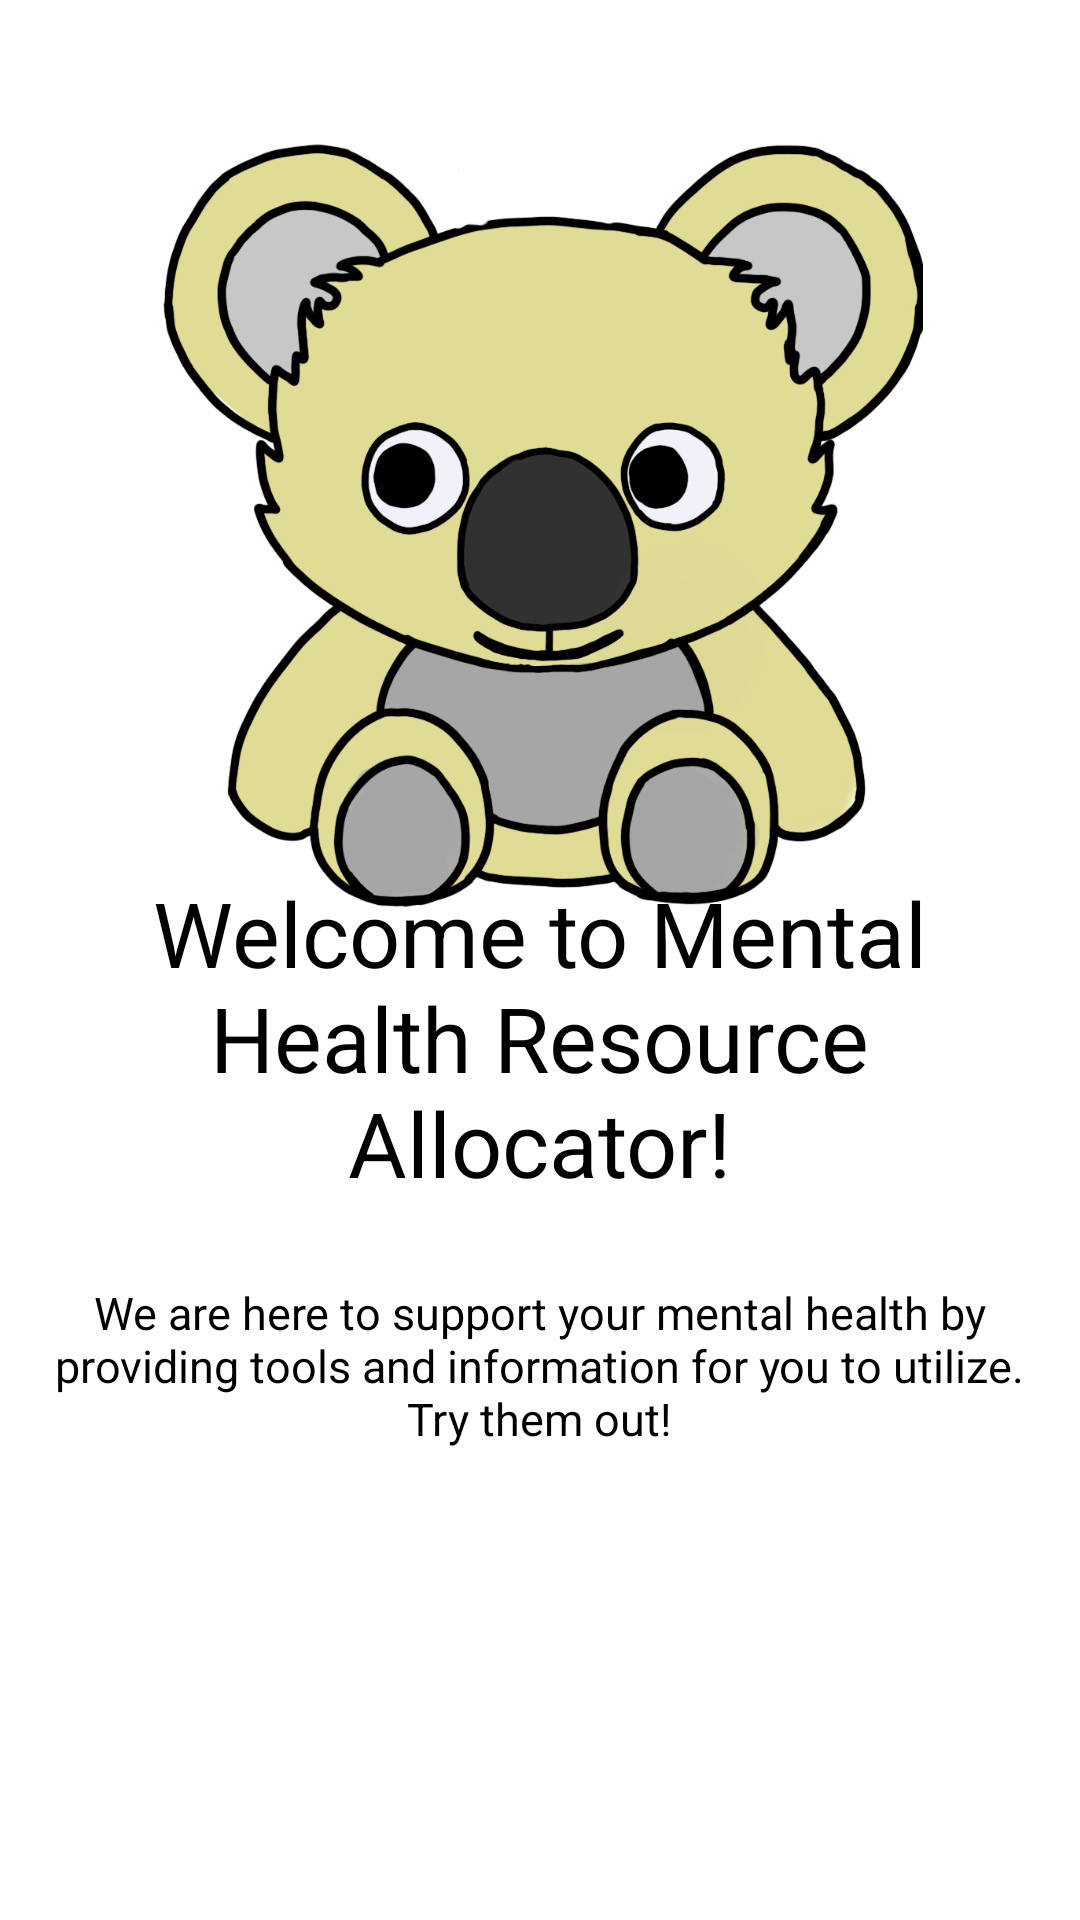

Layout XML and referenced resources for this Android screen:
<!-- AndroidManifest.xml: application theme Theme.FYP_updated -->
<!-- res/layout/fragment_home.xml -->
<?xml version="1.0" encoding="utf-8"?>
<androidx.constraintlayout.widget.ConstraintLayout xmlns:android="http://schemas.android.com/apk/res/android"
    xmlns:app="http://schemas.android.com/apk/res-auto"
    xmlns:tools="http://schemas.android.com/tools"
    android:layout_width="match_parent"
    android:layout_height="match_parent"
    tools:context=".ui.home.HomeFragment">

    
    <ImageView
        android:id="@+id/ivAvatar"
        android:layout_width="255dp"
        android:layout_height="297dp"
        android:src="@drawable/sammy_yellow"
        app:layout_constraintBottom_toBottomOf="parent"
        app:layout_constraintEnd_toEndOf="parent"
        app:layout_constraintStart_toStartOf="parent"
        app:layout_constraintTop_toTopOf="parent"
        app:layout_constraintVertical_bias="0.071" />

    
    <TextView
        android:id="@+id/tvWelcome"
        android:layout_width="322dp"
        android:layout_height="118dp"
        android:text="Welcome to Mental Health Resource Allocator!"
        android:textAlignment="center"
        android:textColor="@color/black"
        android:textSize="30dp"
        app:layout_constraintBottom_toBottomOf="parent"
        app:layout_constraintEnd_toEndOf="parent"
        app:layout_constraintHorizontal_bias="0.494"
        app:layout_constraintStart_toStartOf="parent"
        app:layout_constraintTop_toTopOf="parent"
        app:layout_constraintVertical_bias="0.557" />

    
    <TextView
        android:id="@+id/tvWelcomeDesc"
        android:layout_width="332dp"
        android:layout_height="65dp"
        android:text="We are here to support your mental health by providing tools and information for you to utilize. Try them out!"
        android:textAlignment="center"
        android:textColor="@color/black"
        android:textSize="15dp"
        app:layout_constraintBottom_toBottomOf="parent"
        app:layout_constraintEnd_toEndOf="parent"
        app:layout_constraintHorizontal_bias="0.493"
        app:layout_constraintStart_toStartOf="parent"
        app:layout_constraintTop_toTopOf="parent"
        app:layout_constraintVertical_bias="0.743" />
</androidx.constraintlayout.widget.ConstraintLayout>
<!-- resources referenced by this layout -->
<resources>
  <color name="black">#FF000000</color>
  <!-- drawable sammy_yellow: png bitmap (drawable, 200959 bytes) -->
  <style name="Theme.FYP_updated" parent="Theme.MaterialComponents.DayNight.DarkActionBar">
          
          <item name="colorPrimary">@color/blue</item>
          <item name="colorPrimaryVariant">@color/blue</item>
          <item name="colorOnPrimary">@color/white</item>
          
          <item name="colorSecondary">@color/teal_200</item>
          <item name="colorSecondaryVariant">@color/teal_700</item>
          <item name="colorOnSecondary">@color/black</item>
          
          <item name="android:statusBarColor" tools:targetApi="l">?attr/colorPrimaryVariant</item>
          
      </style>
  <color name="blue">#2286bf</color>
  <color name="white">#FFFFFFFF</color>
  <color name="teal_200">#FF03DAC5</color>
  <color name="teal_700">#FF018786</color>
</resources>
